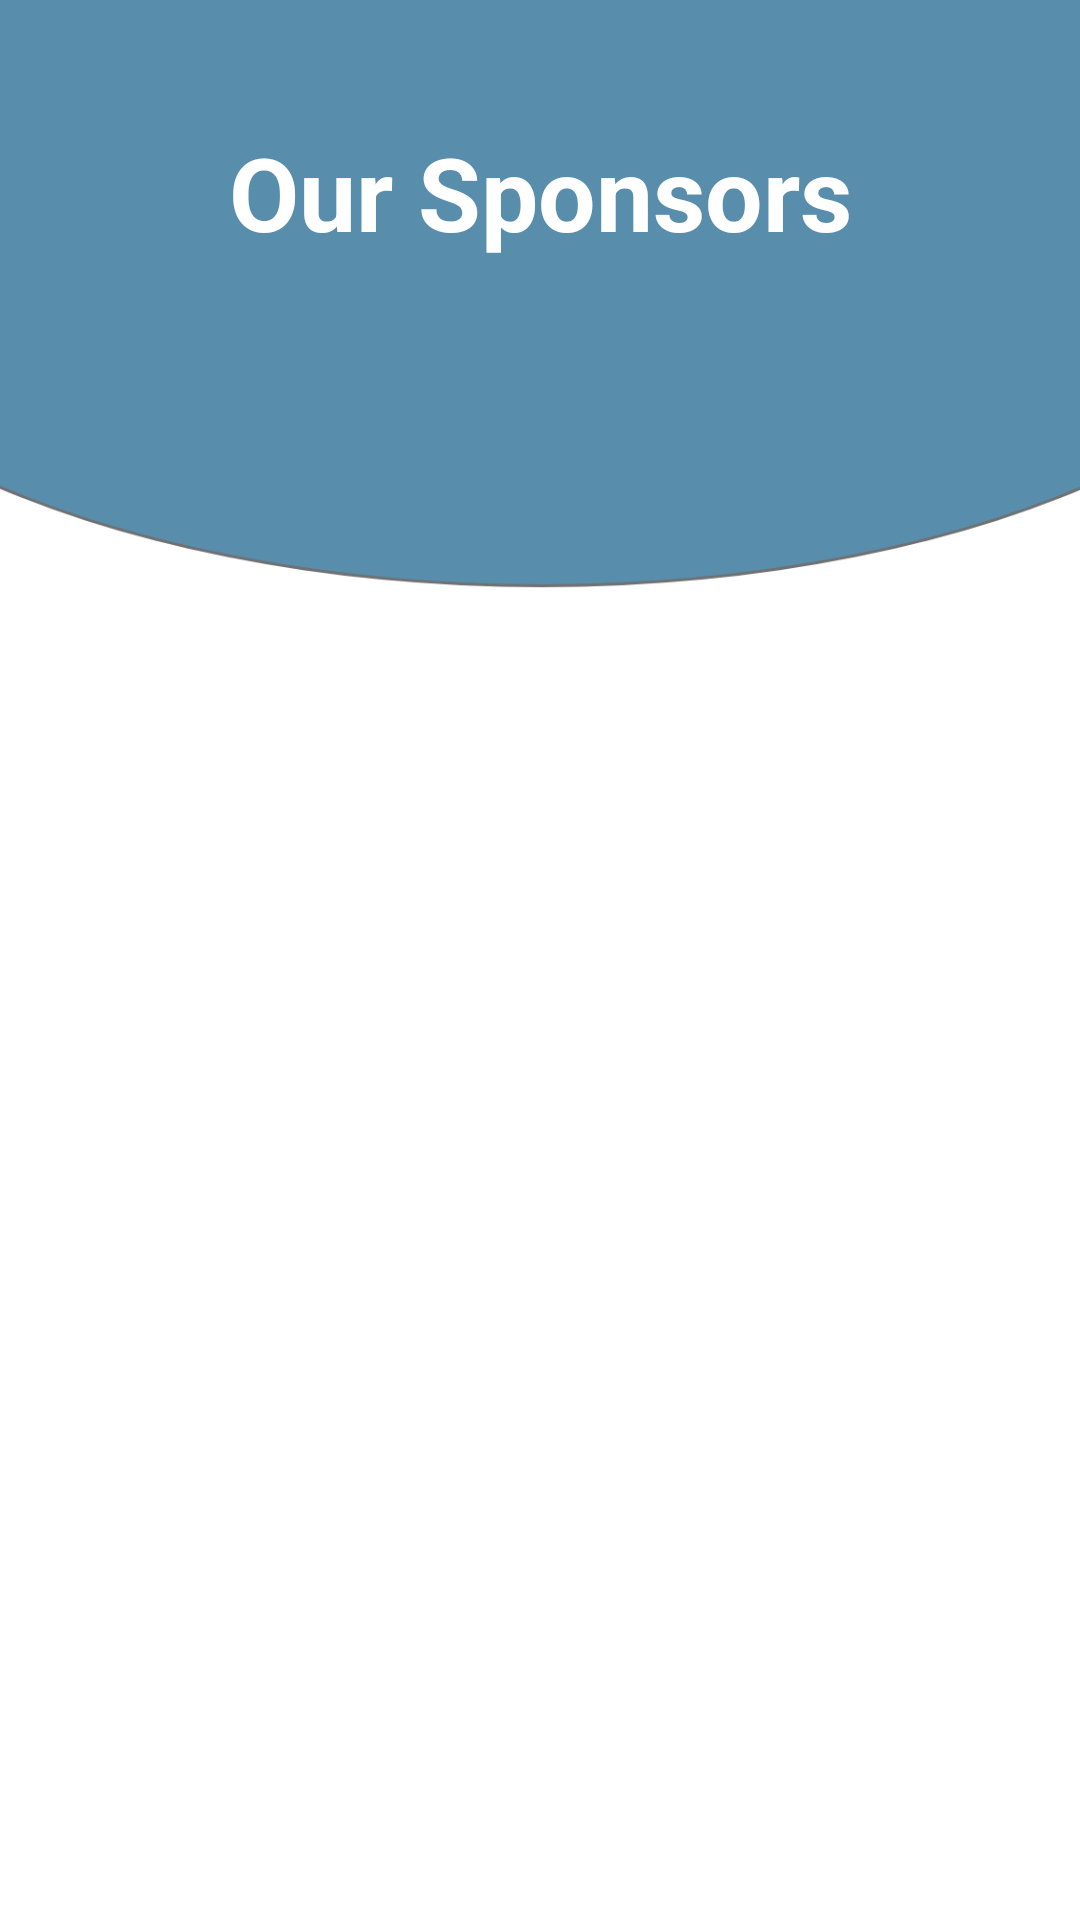

This screen was rendered from an Android layout file. Write that file and the resources it references.
<!-- AndroidManifest.xml: application theme AppTheme -->
<!-- res/layout/activity_sponsors.xml -->
<?xml version="1.0" encoding="utf-8"?>
<android.support.constraint.ConstraintLayout xmlns:android="http://schemas.android.com/apk/res/android"
    xmlns:app="http://schemas.android.com/apk/res-auto"
    xmlns:tools="http://schemas.android.com/tools"
    android:layout_width="match_parent"
    android:layout_height="match_parent"
    tools:context=".Sponsors"
    android:background="@drawable/back_s">

    <LinearLayout
        android:layout_width="match_parent"
        android:layout_height="match_parent"
        android:orientation="vertical"
        android:weightSum="10"
        app:layout_constraintBottom_toBottomOf="parent"
        app:layout_constraintEnd_toEndOf="parent"
        app:layout_constraintStart_toStartOf="parent"
        app:layout_constraintTop_toTopOf="parent">

        <RelativeLayout
            android:layout_width="match_parent"
            android:layout_height="0dp"
            android:layout_weight="2">

            <TextView
                android:id="@+id/sponsor_text"
                android:layout_width="match_parent"
                android:layout_height="wrap_content"
                android:textSize="34sp"
                android:text="Our Sponsors"
                android:fontFamily="sans-serif"
                android:textColor="@android:color/white"
                android:textStyle="bold"
                android:textAlignment="center"
                android:layout_centerInParent="true"/>

        </RelativeLayout>

        <android.support.v7.widget.RecyclerView
            android:id="@+id/sponsors_recyclerview"
            android:layout_weight="8"
            android:layout_width="match_parent"
            android:layout_height="0dp">

        </android.support.v7.widget.RecyclerView>

    </LinearLayout>

</android.support.constraint.ConstraintLayout>
<!-- resources referenced by this layout -->
<resources>
  <!-- drawable back_s: png bitmap (drawable, 12167 bytes) -->
  <style name="AppTheme" parent="Theme.AppCompat.Light.DarkActionBar">
          
          <item name="colorPrimary">@color/colorPrimary</item>
          <item name="colorPrimaryDark">@color/colorPrimaryDark</item>
          <item name="colorAccent">@color/colorAccent</item>
      </style>
  <color name="colorPrimary">#588dac</color>
  <color name="colorPrimaryDark">#4a7d9c</color>
  <color name="colorAccent">#D81B60</color>
</resources>
